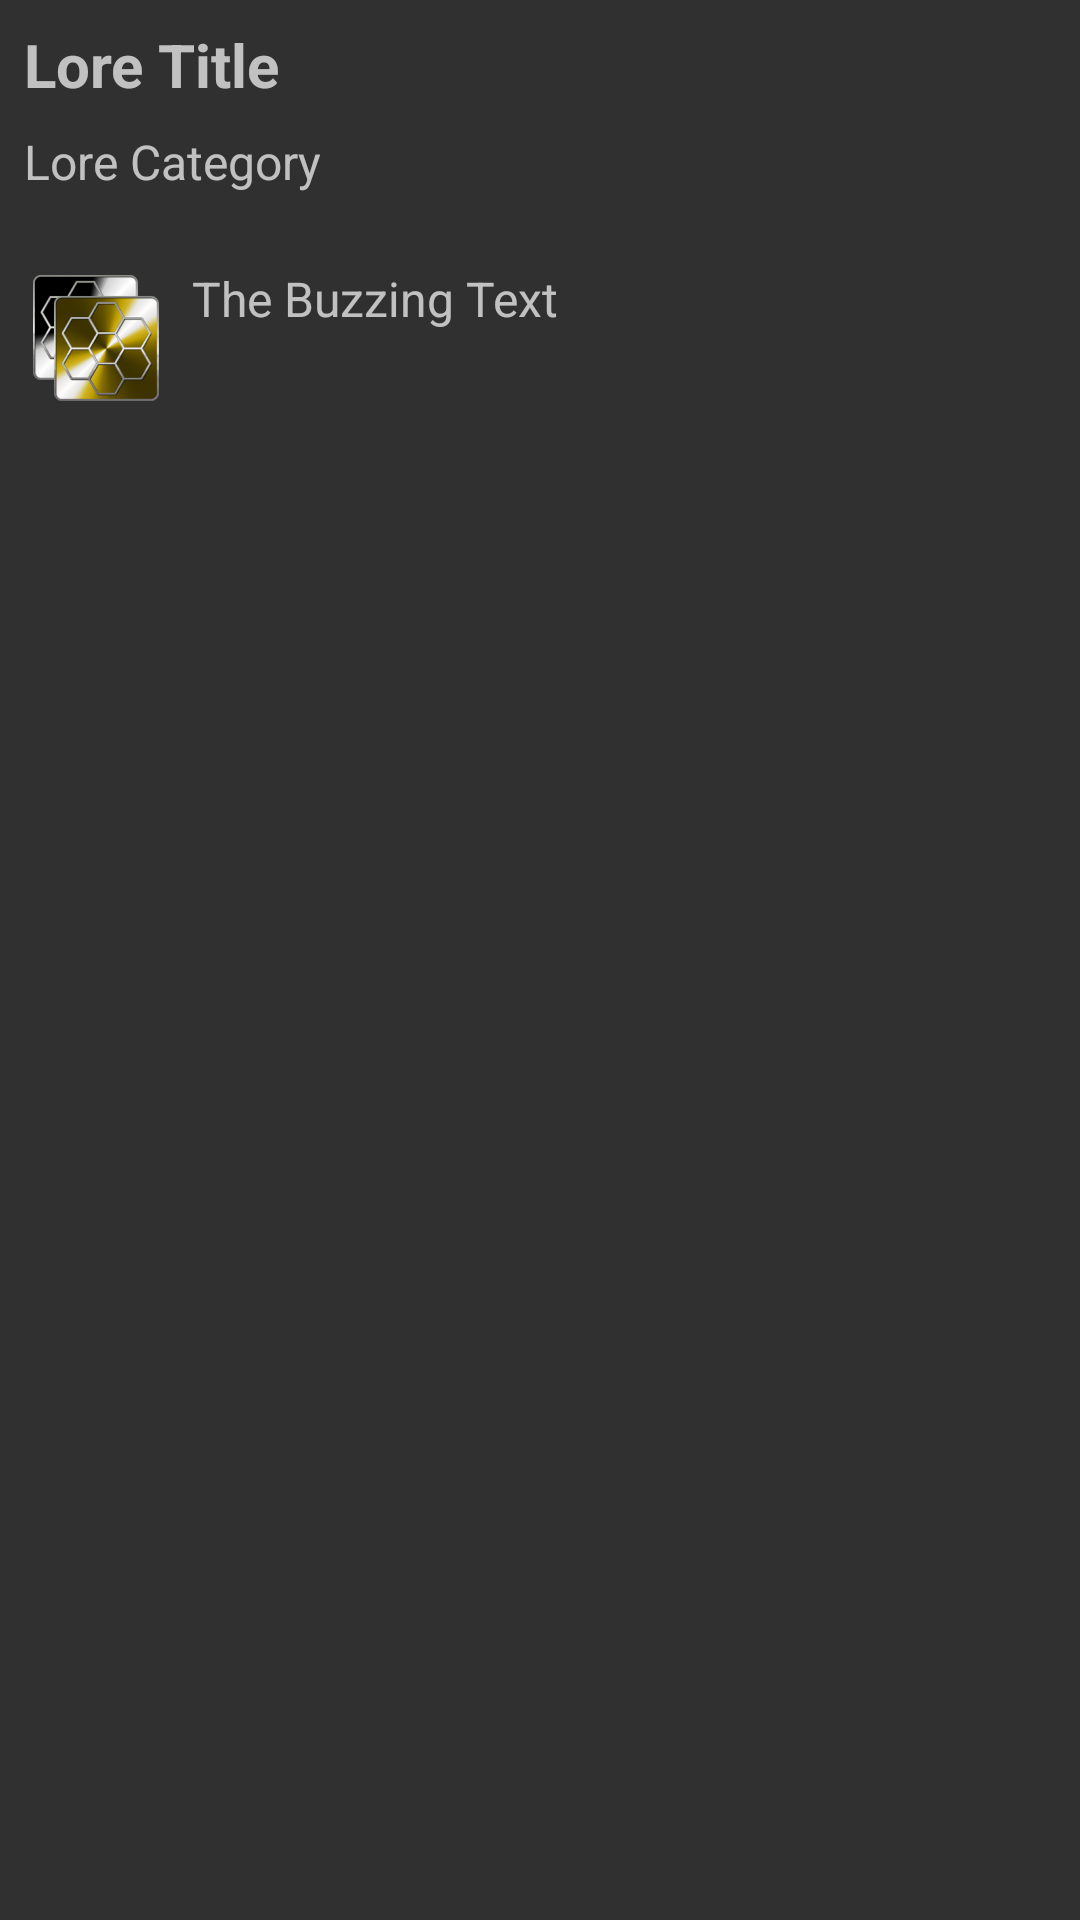

Layout XML and referenced resources for this Android screen:
<!-- AndroidManifest.xml: application theme LegendsTheme -->
<!-- res/layout/activity_lore.xml -->
<?xml version="1.0" encoding="utf-8"?>
<LinearLayout xmlns:android="http://schemas.android.com/apk/res/android"
    android:layout_width="match_parent"
    android:layout_height="wrap_content"
    android:orientation="vertical">

    <TextView
        android:id="@+id/loreActivity_title_text_view"
        android:layout_width="wrap_content"
        android:layout_height="wrap_content"
        android:layout_margin="8dp"
        android:text="Lore Title"
        android:textSize="20sp"
        android:textStyle="bold" />

    <TextView
        android:id="@+id/loreActivity_category_text_view"
        android:layout_width="wrap_content"
        android:layout_height="wrap_content"
        android:layout_marginBottom="8dp"
        android:layout_marginLeft="8dp"
        android:layout_marginStart="8dp"
        android:text="Lore Category"
        android:textSize="16sp" />

    <LinearLayout
        android:layout_marginTop="16dp"
        android:layout_marginLeft="8dp"
        android:layout_marginStart="8dp"
        android:layout_width="wrap_content"
        android:layout_height="wrap_content"
        android:orientation="horizontal">

        <ImageView
            android:layout_width="wrap_content"
            android:layout_height="wrap_content"
            android:src="@mipmap/ic_launcher"/>

        <TextView
            android:id="@+id/loreActivity_buzzing_text_view"
            android:layout_width="wrap_content"
            android:layout_height="wrap_content"
            android:layout_marginBottom="8dp"
            android:layout_marginLeft="8dp"
            android:layout_marginStart="8dp"
            android:text="The Buzzing Text"
            android:textSize="16sp" />

    </LinearLayout>

    <LinearLayout
        android:layout_marginTop="16dp"
        android:layout_marginLeft="8dp"
        android:layout_marginStart="8dp"
        android:layout_width="wrap_content"
        android:layout_height="wrap_content"
        android:orientation="horizontal">

        <ImageView
            android:layout_width="wrap_content"
            android:layout_height="wrap_content"
            android:src="@mipmap/ic_launcher"
            android:visibility="gone"/>

    <TextView
        android:id="@+id/loreActivity_signal_text_view"
        android:layout_width="wrap_content"
        android:layout_height="wrap_content"
        android:layout_marginBottom="8dp"
        android:layout_marginLeft="8dp"
        android:layout_marginStart="8dp"
        android:text="The Black Signal Text"
        android:textSize="16sp"
        android:visibility="gone"/>

    </LinearLayout>

</LinearLayout>
<!-- resources referenced by this layout -->
<resources>
  <!-- mipmap ic_launcher: png bitmap (mipmap-hdpi, 8654 bytes) -->
  <style name="LegendsTheme" parent="Theme.AppCompat.NoActionBar">
          
          <item name="windowActionBar">false</item>
          <item name="colorPrimary">@color/colorPrimary</item>
          <item name="colorPrimaryDark">@color/colorPrimaryDark</item>
          <item name="colorAccent">@color/colorAccent</item>
      </style>
  <color name="colorPrimary">#58150F</color>
  <color name="colorPrimaryDark">#2D1211</color>
  <color name="colorAccent">#AF6D66</color>
</resources>
